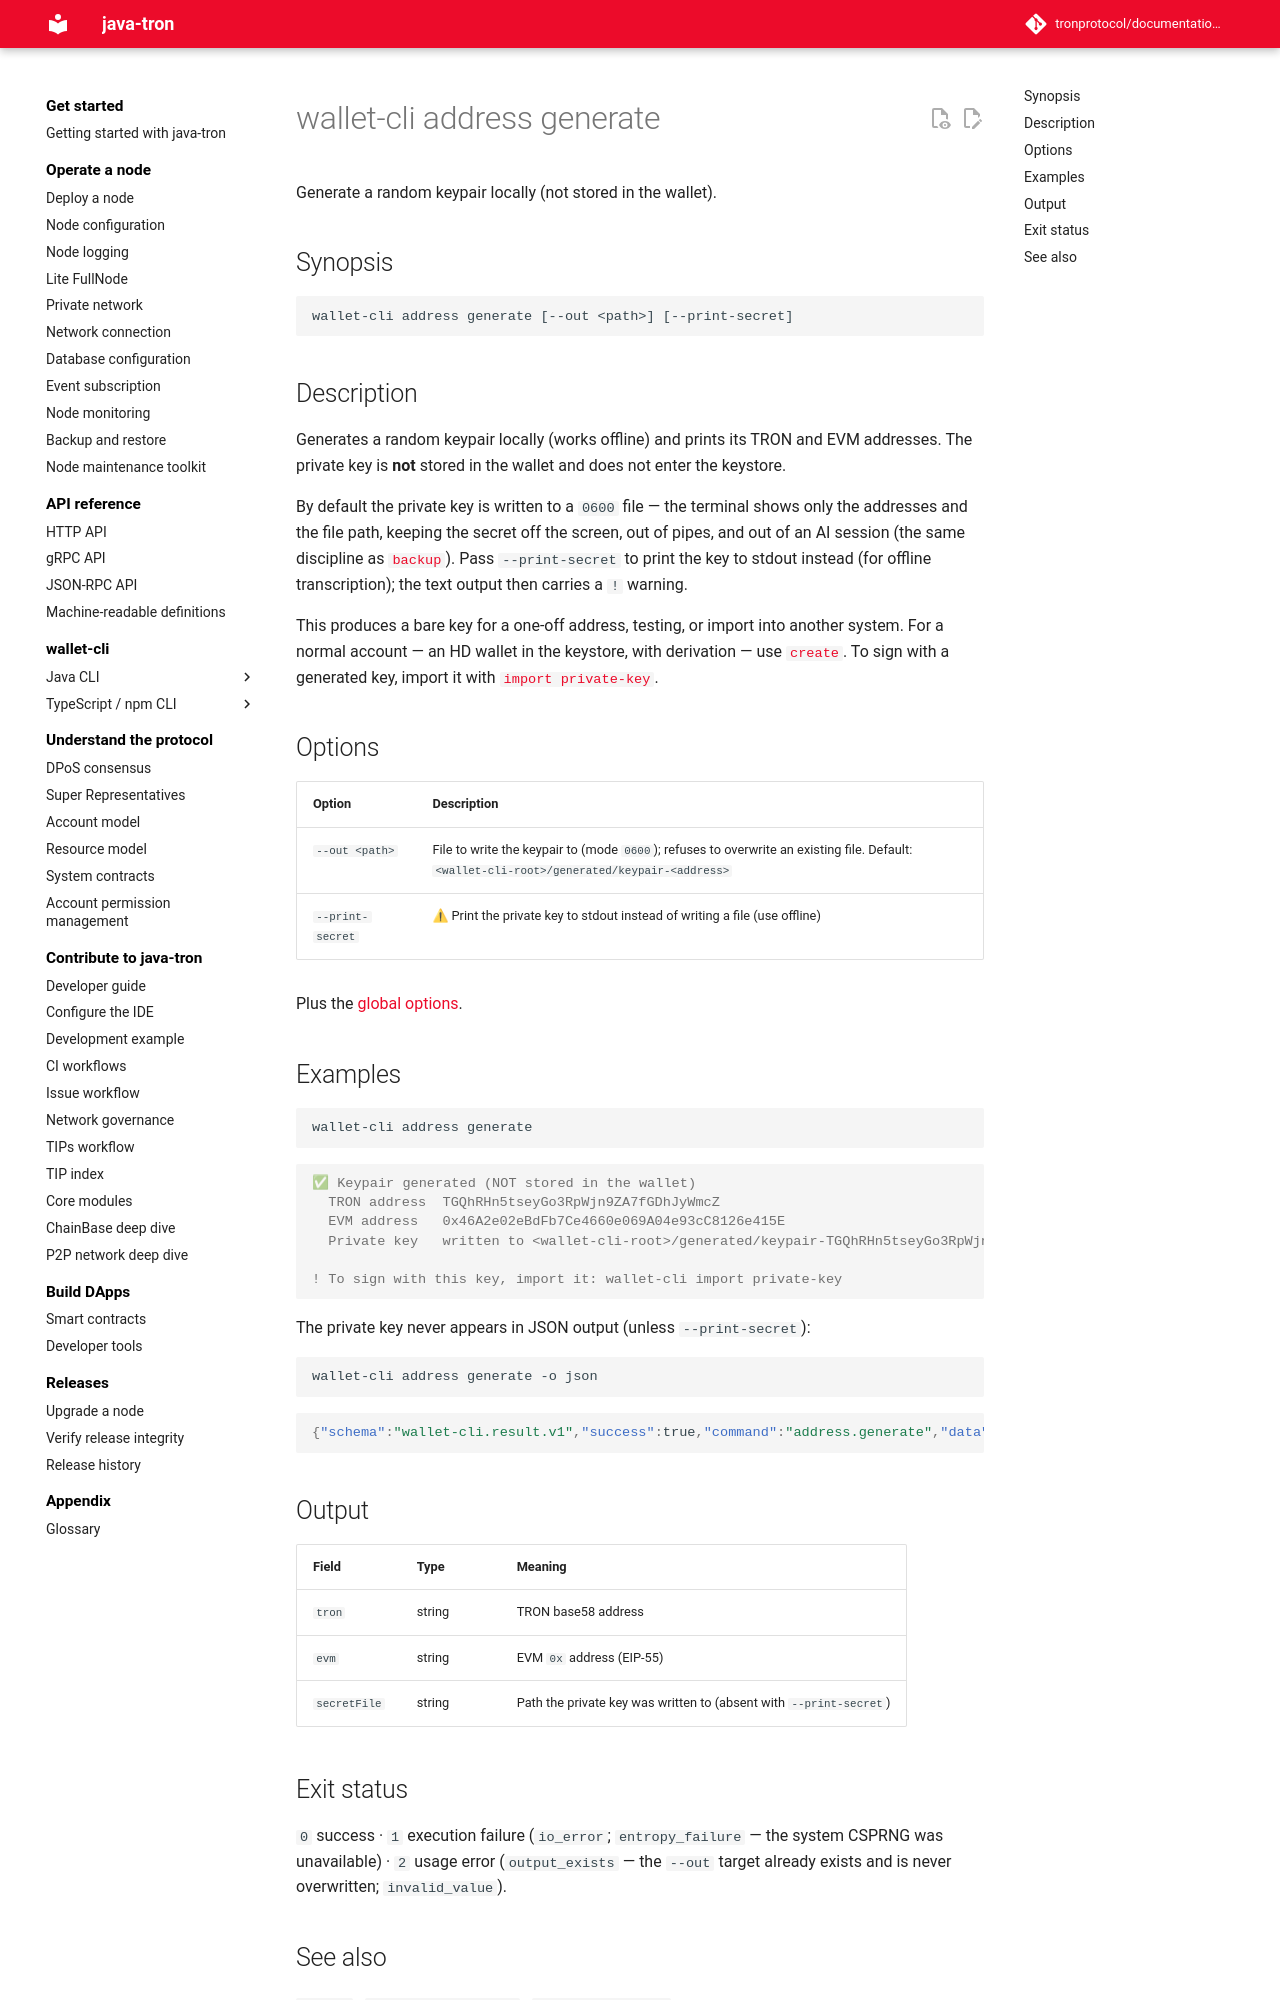

repository: tronprotocol/documentation-en · page: clients/wallet-cli/typescript/commands/address/generate/index.html · generator: mkdocs

# wallet-cli address generate

Generate a random keypair locally (not stored in the wallet).

## Synopsis

```
wallet-cli address generate [--out <path>] [--print-secret]
```

## Description

Generates a random keypair locally (works offline) and prints its TRON and EVM addresses. The private key is **not** stored in the wallet and does not enter the keystore.

By default the private key is written to a `0600` file — the terminal shows only the addresses and the file path, keeping the secret off the screen, out of pipes, and out of an AI session (the same discipline as [`backup`](../backup.md)). Pass `--print-secret` to print the key to stdout instead (for offline transcription); the text output then carries a `!` warning.

This produces a bare key for a one-off address, testing, or import into another system. For a normal account — an HD wallet in the keystore, with derivation — use [`create`](../create.md). To sign with a generated key, import it with [`import private-key`](../import/private-key.md).

## Options

| Option | Description |
|---|---|
| `--out <path>` | File to write the keypair to (mode `0600`); refuses to overwrite an existing file. Default: `<wallet-cli-root>/generated/keypair-<address>` |
| `--print-secret` | ⚠ Print the private key to stdout instead of writing a file (use offline) |

Plus the [global options](../index.md#global-options-every-command).

## Examples

```bash
wallet-cli address generate
```

```console
✅ Keypair generated (NOT stored in the wallet)
  TRON address  TGQhRHn5tseyGo3RpWjn9ZA7fGDhJyWmcZ
  EVM address   0x46A2e02eBdFb7Ce4660e069A04e93cC8126e415E
  Private key   written to <wallet-cli-root>/generated/keypair-TGQhRHn5tseyGo3RpWjn9ZA7fGDhJyWmcZ

! To sign with this key, import it: wallet-cli import private-key
```

The private key never appears in JSON output (unless `--print-secret`):

```bash
wallet-cli address generate -o json
```

```json
{"schema":"wallet-cli.result.v1","success":true,"command":"address.generate","data":{"tron":"TGQhRHn5tseyGo3RpWjn9ZA7fGDhJyWmcZ","evm":"0x46A2e02eBdFb7Ce4660e069A04e93cC8126e415E","secretFile":"<wallet-cli-root>/generated/keypair-TGQhRHn5tseyGo3RpWjn9ZA7fGDhJyWmcZ"},"meta":{"durationMs":8,"warnings":[]}}
```

## Output

| Field | Type | Meaning |
|---|---|---|
| `tron` | string | TRON base58 address |
| `evm` | string | EVM `0x` address (EIP-55) |
| `secretFile` | string | Path the private key was written to (absent with `--print-secret`) |
